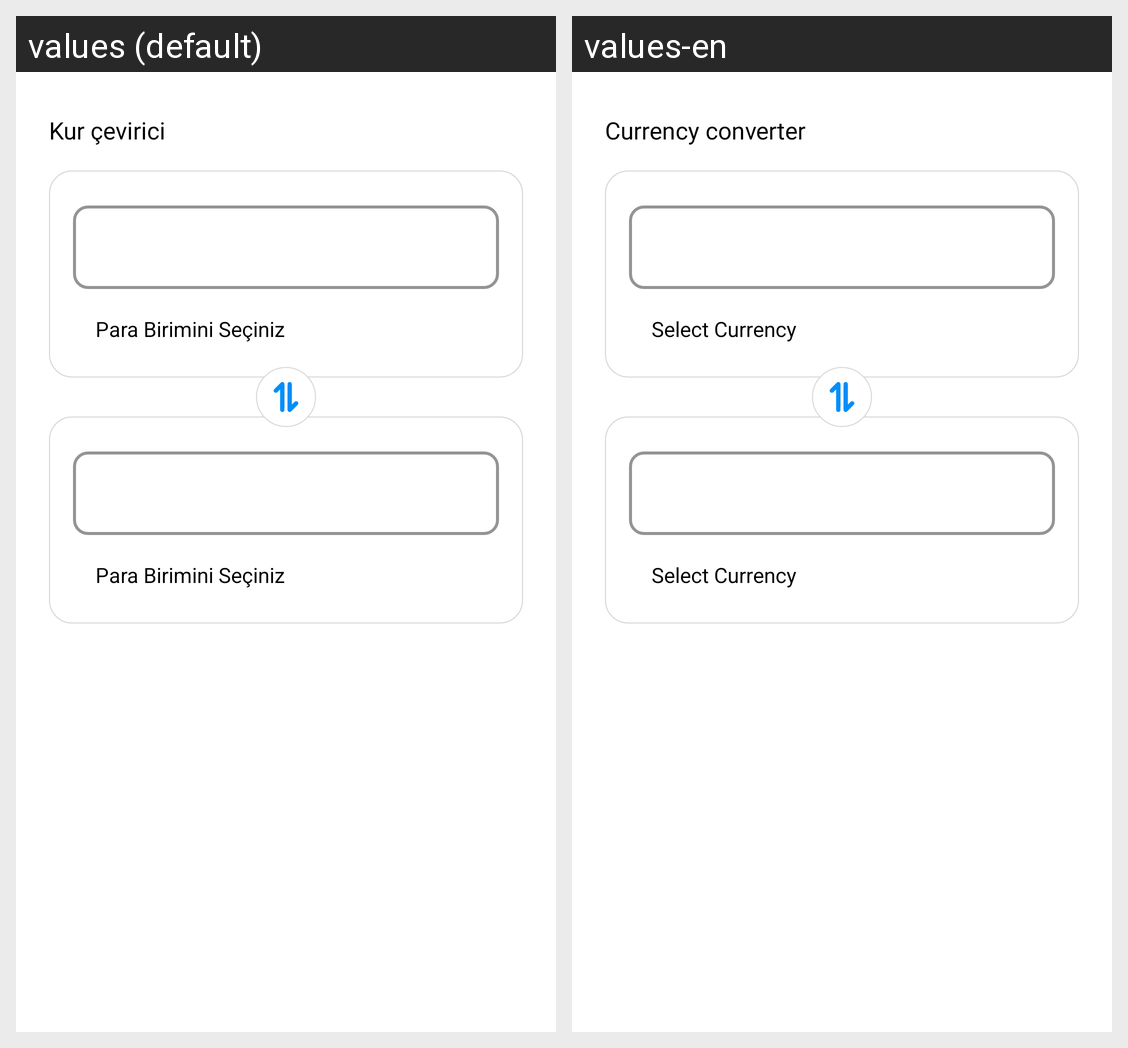

The Android screen above is rendered under two locales of the same app. Produce the string resources it draws, with the default and per-locale values.
Android screen res/layout/fragment_callculation_currency.xml rendered under 2 locales, left to right: values (default), values-en. Device: Nexus 5 (rendered at 1080×1920; each locale shown at half size, 540×960, under a caption strip naming it); theme Theme.CepteDovizBorsa.
Strings drawn on this screen, with the default value and each locale's value (text and hints the layout hard-codes, and strings that could not be matched under every locale, appear in the picture but are not listed):

currency_converter
  values: Kur çevirici
  values-en: Currency converter

select_currency
  values: Para Birimini Seçiniz
  values-en: Select Currency
